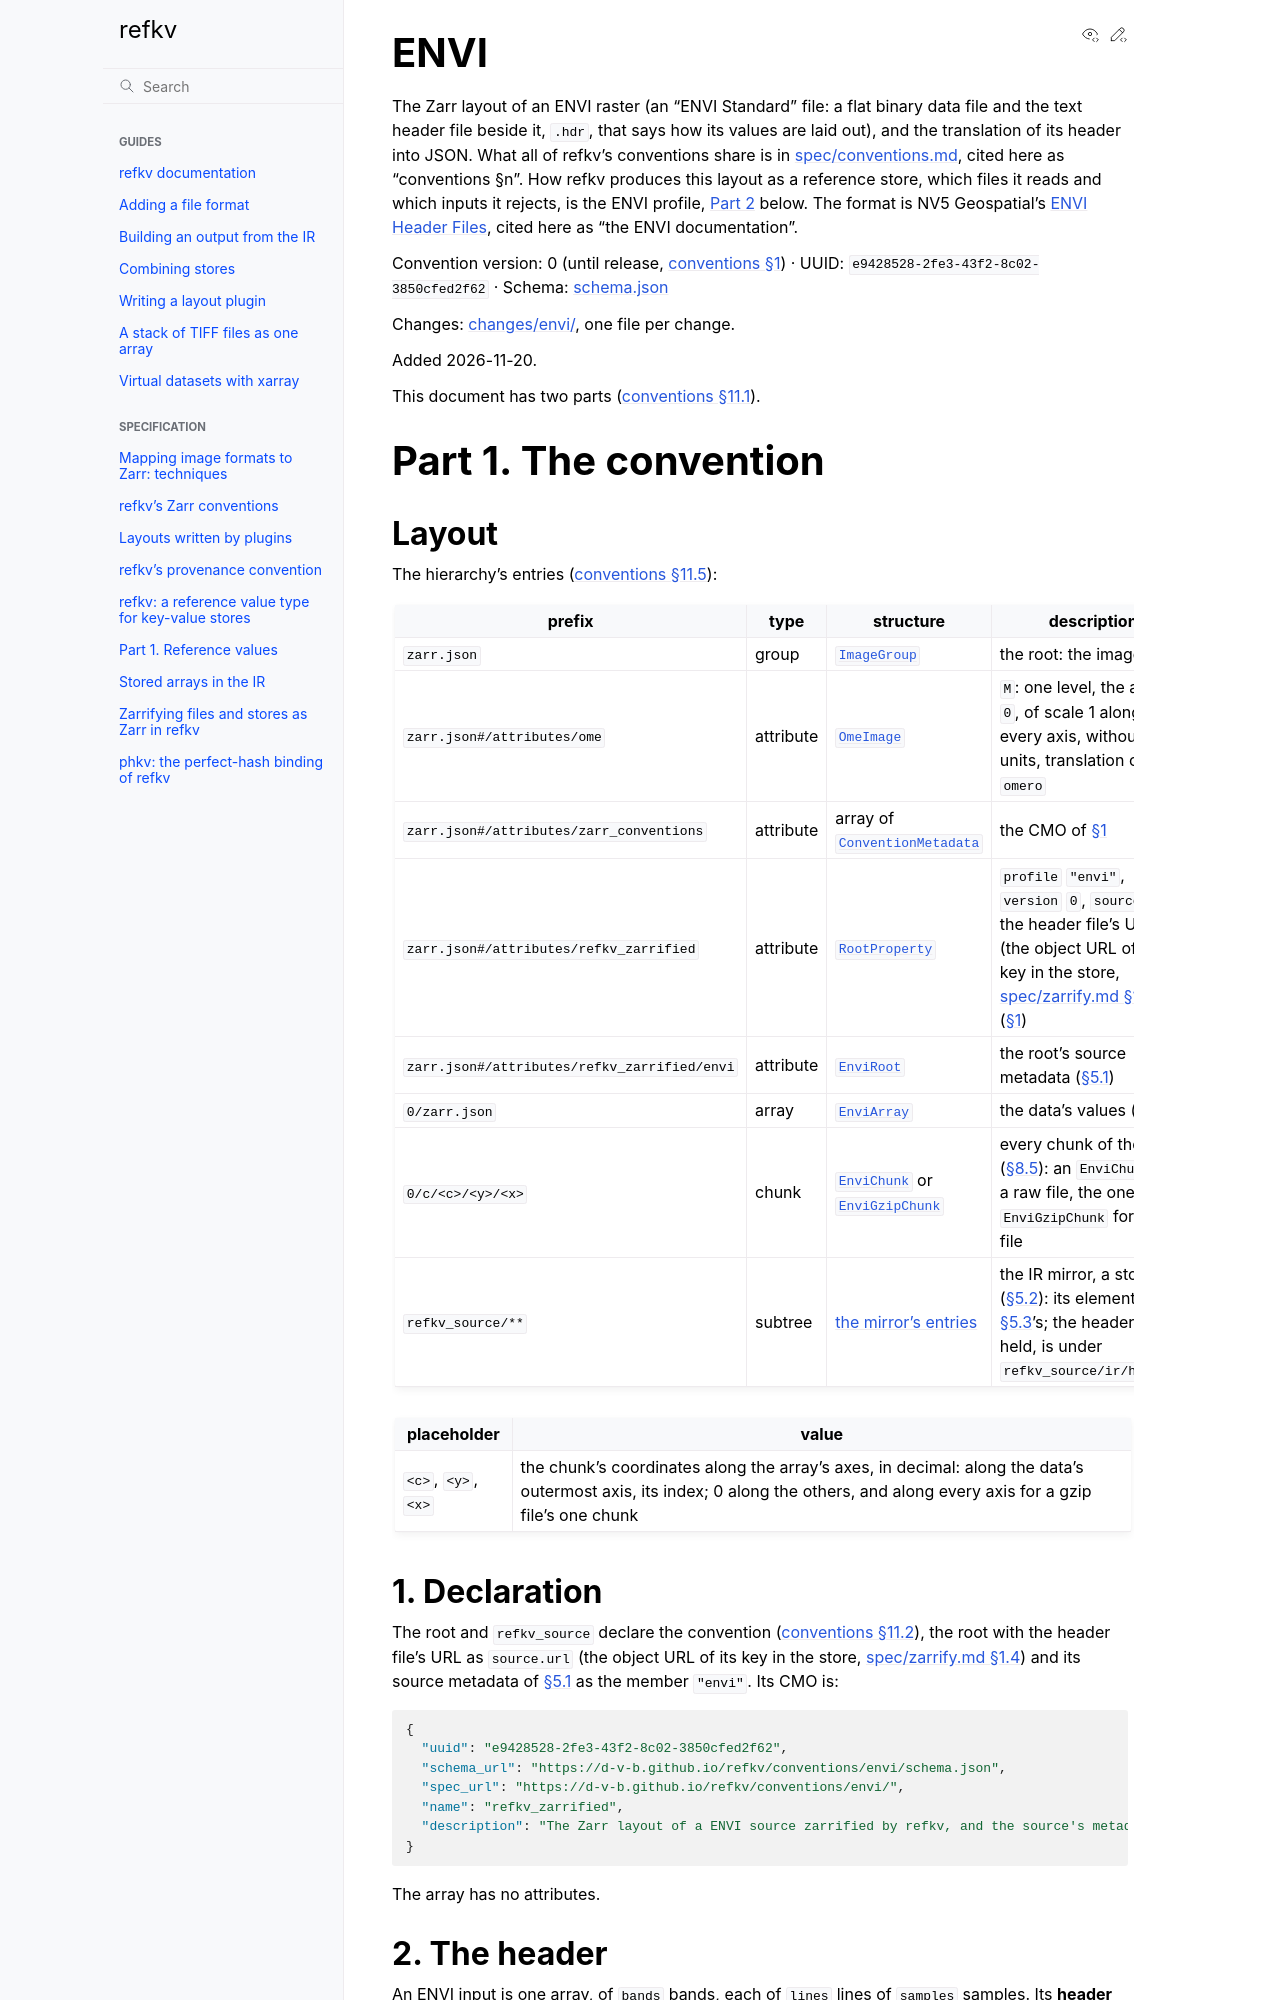

repository: d-v-b/refkv · page: spec/zarrify/envi.html · generator: sphinx

# ENVI

The Zarr layout of an ENVI raster (an "ENVI Standard" file: a flat binary data file and the text
header file beside it, `.hdr`, that says how its values are laid out), and the translation of its
header into JSON. What all of refkv's conventions share is in
[spec/conventions.md](../conventions.md), cited here as "conventions §n". How refkv produces this
layout as a reference store, which files it reads and which inputs it rejects, is the ENVI profile,
[Part 2](#part-2-the-profile) below. The format is NV5 Geospatial's
[ENVI Header Files](https://www.nv5geospatialsoftware.com/docs/ENVIHeaderFiles.html), cited here as
"the ENVI documentation".

Convention version: 0 (until release, [conventions §1](../conventions.md#1-conventions)) · UUID: `e9428528-2fe3-43f2-8c02-3850cfed2f62` ·
Schema: [schema.json](envi/schema.json)

Changes: [changes/envi/](changes/envi/), one file per change.

Added 2026-11-20.

This document has two parts ([conventions §11.1](../conventions.md#111-parts)).

# Part 1. The convention

## Layout

The hierarchy's entries ([conventions §11.5](../conventions.md#115-layout-tables)):

| prefix | type | structure | description |
|---|---|---|---|
| `zarr.json` | group | [`ImageGroup`](../conventions.md#type-imagegroup) | the root: the image ([§4](#4-the-image)) |
| `zarr.json#/attributes/ome` | attribute | [`OmeImage`](../conventions.md#type-omeimage) | `M`: one level, the array `0`, of scale 1 along every axis, without units, translation or `omero` |
| `zarr.json#/attributes/zarr_conventions` | attribute | array of [`ConventionMetadata`](../conventions.md#type-conventionmetadata) | the CMO of [§1](#1-declaration) |
| `zarr.json#/attributes/refkv_zarrified` | attribute | [`RootProperty`](../conventions.md#type-rootproperty) | `profile` `"envi"`, `version` `0`, `source.url` the header file's URL (the object URL of its key in the store, [spec/zarrify.md §1.4](../zarrify.md#14-store-inputs)) ([§1](#1-declaration)) |
| `zarr.json#/attributes/refkv_zarrified/envi` | attribute | [`EnviRoot`](#type-enviroot) | the root's source metadata ([§5.1](#51-the-root)) |
| `0/zarr.json` | array | [`EnviArray`](#type-enviarray) | the data's values ([§4.1](#41-the-array)) |
| `0/c/<c>/<y>/<x>` | chunk | [`EnviChunk`](#type-envichunk) or [`EnviGzipChunk`](#type-envigzipchunk) | every chunk of the array ([§8.5](#85-chunks)): an `EnviChunk` for a raw file, the one `EnviGzipChunk` for a gzip file |
| `refkv_source/**` | subtree | [the mirror's entries](../conventions.md#table-mirror) | the IR mirror, a store IR ([§5.2](#52-the-ir-mirror)): its elements are [§5.3](#53-elements)'s; the header file, held, is under `refkv_source/ir/held/**` |

| placeholder | value |
|---|---|
| `<c>`, `<y>`, `<x>` | the chunk's coordinates along the array's axes, in decimal: along the data's outermost axis, its index; 0 along the others, and along every axis for a gzip file's one chunk |

## 1. Declaration

The root and `refkv_source` declare the convention
([conventions §11.2](../conventions.md#112-declaration)), the root with the header file's URL as
`source.url` (the object URL of its key in the store,
[spec/zarrify.md §1.4](../zarrify.md#14-store-inputs)) and its source metadata of
[§5.1](#51-the-root) as the member `"envi"`. Its CMO is:

```json
{
  "uuid": "e9428528-2fe3-43f2-8c02-3850cfed2f62",
  "schema_url": "https://d-v-b.github.io/refkv/conventions/envi/schema.json",
  "spec_url": "https://d-v-b.github.io/refkv/conventions/envi/",
  "name": "refkv_zarrified",
  "description": "The Zarr layout of a ENVI source zarrified by refkv, and the source's metadata"
}
```

The array has no attributes.
